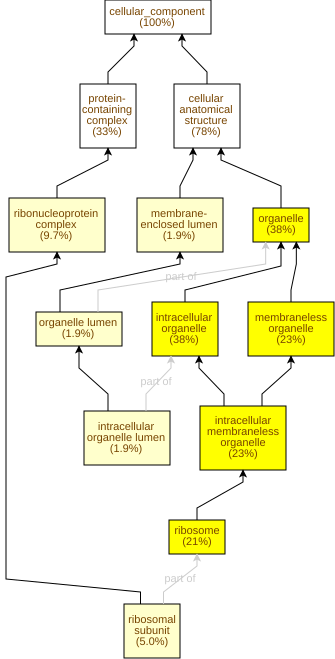

The file beside this chart, header and first rows:
GO Term	Study #	Study Freq.	Pop. Freq.	p-value	q-value	name	gene products
GO:0005840	53	21%	8.9%	1.63E-9	2.54E-7	ribosome	Cc03g04830,Cc01g10530,Cc04g11730,Cc04g06…
GO:0043229	99	38%	23%	6.09E-9	4.75E-7	intracellular organelle	Cc07g15410,Cc04g07910,Cc02g09110,Cc10g13…
GO:0043226	99	38%	23%	6.09E-9	4.75E-7	organelle	Cc07g15410,Cc04g07910,Cc02g09110,Cc10g13…
GO:0043228	59	23%	11%	1.37E-8	5.33E-7	membraneless organelle	Cc04g07910,Cc03g04830,Cc01g10530,Cc04g11…
GO:0043232	59	23%	11%	1.37E-8	5.33E-7	intracellular membraneless organelle	Cc04g07910,Cc03g04830,Cc01g10530,Cc04g11…
GO:1990904	25	9.7%	4.3%	7.15E-5	1.86E-3	ribonucleoprotein complex	Cc02g38850,Cc03g04830,Cc09g09470,Cc04g06…
GO:0031974	5	1.9%	0.26%	2.38E-4	5.3E-3	membrane-enclosed lumen	Cc04g04940,Cc04g09830,Cc05g12050,Cc01g01…
GO:0070013	5	1.9%	0.26%	2.38E-4	5.3E-3	intracellular organelle lumen	Cc04g04940,Cc04g09830,Cc05g12050,Cc01g01…
GO:0043233	5	1.9%	0.26%	2.38E-4	5.3E-3	organelle lumen	Cc04g04940,Cc04g09830,Cc05g12050,Cc01g01…
GO:0044391	13	5.0%	1.7%	3.51E-4	5.47E-3	ribosomal subunit	Cc03g07750,Cc02g38850,Cc11g07470,Cc03g04…
GO:0005758	3	1.2%	0.12%	1.64E-3	0.0232	mitochondrial intermembrane space	Cc04g09830,Cc05g12050,Cc01g01980
GO:0031970	3	1.2%	0.12%	1.64E-3	0.0232	organelle envelope lumen	Cc04g09830,Cc05g12050,Cc01g01980
GO:0005730	4	1.6%	0.29%	4.73E-3	0.0568	nucleolus	Cc02g20590,Cc01g20090,Cc04g07910,Cc05g12…
GO:0140534	6	2.3%	0.65%	4.78E-3	0.0568	endoplasmic reticulum protein-containing…	Cc02g24620,Cc01g10730,Cc01g00310,Cc05g15…
GO:0005783	6	2.3%	0.65%	4.78E-3	0.0568	endoplasmic reticulum	Cc04g05660,Cc05g10040,Cc11g17020,Cc02g34…
GO:0097255	2	0.78%	0.06%	5.75E-3	0.0568	R2TP complex	Cc07g19310,Cc07g07250
GO:0015935	5	1.9%	0.53%	9.15E-3	0.084	small ribosomal subunit	Cc06g11970,Cc03g04830,Cc02g04000,Cc02g04…
GO:0032991	84	33%	26%	9.69E-3	0.084	protein-containing complex	Cc09g03050,Cc07g14640,Cc03g04830,Cc02g13…
GO:0140513	29	11%	7.2%	9.87E-3	0.084	nuclear protein-containing complex	Cc05g02930,Cc07g19310,Cc07g07250,Cc06g03…
GO:0015934	8	3.1%	1.2%	0.0105	0.084	large ribosomal subunit	Cc03g07750,Cc02g38850,Cc11g07470,Cc01g21…
GO:0008250	2	0.78%	0.09%	0.0164	0.122	oligosaccharyltransferase complex	Cc01g18200,Cc08g03470
GO:0005685	2	0.78%	0.09%	0.0164	0.122	U1 snRNP	Cc09g03900,Cc01g20160
GO:0097346	4	1.6%	0.41%	0.0177	0.122	INO80-type complex	Cc10g02150,Cc07g19310,Cc07g07250,Cc02g30…
GO:0031011	4	1.6%	0.41%	0.0177	0.122	Ino80 complex	Cc10g02150,Cc07g19310,Cc07g07250,Cc02g30…
GO:0005741	3	1.2%	0.24%	0.0182	0.122	mitochondrial outer membrane	Cc10g05760,Cc01g15660,Cc04g15520
GO:0000123	5	1.9%	0.65%	0.0219	0.131	histone acetyltransferase complex	Cc07g00030,Cc05g02930,Cc07g19310,Cc07g07…
GO:0022625	4	1.6%	0.44%	0.0227	0.131	cytosolic large ribosomal subunit	Cc01g21100,Cc01g09540,Cc03g11560,Cc04g06…
GO:0070603	4	1.6%	0.47%	0.0285	0.159	SWI/SNF superfamily-type complex	Cc10g02150,Cc07g19310,Cc07g07250,Cc02g30…
GO:0031248	5	1.9%	0.74%	0.0367	0.197	protein acetyltransferase complex	Cc07g00030,Cc05g02930,Cc07g19310,Cc07g07…
GO:1990234	16	6.2%	3.9%	0.0397	0.206	transferase complex	Cc05g02930,Cc07g19310,Cc07g07250,Cc02g06…
GO:1902493	5	1.9%	0.77%	0.0427	0.215	acetyltransferase complex	Cc07g00030,Cc05g02930,Cc07g19310,Cc07g07…
GO:0043231	40	16%	12%	0.0438	0.215	intracellular membrane-bounded organelle	Cc07g15410,Cc02g09110,Cc10g13150,Cc06g03…
GO:0043227	40	16%	12%	0.0438	0.215	membrane-bounded organelle	Cc07g15410,Cc02g09110,Cc10g13150,Cc06g03…
GO:0005759	2	0.78%	0.15%	0.0493	0.226	mitochondrial matrix	Cc04g04940,Cc06g17880
GO:0035267	2	0.78%	0.15%	0.0493	0.226	NuA4 histone acetyltransferase complex	Cc07g19310,Cc07g07250
GO:1904949	4	1.6%	0.56%	0.0509	0.226	ATPase complex	Cc10g02150,Cc07g19310,Cc07g07250,Cc02g30…
GO:0070461	3	1.2%	0.35%	0.057	0.241	SAGA-type complex	Cc07g00030,Cc05g02930,Cc02g19640
GO:0030014	3	1.2%	0.38%	0.0701	0.288	CCR4-NOT complex	Cc04g16210,Cc06g08050,Cc06g15210
GO:0005669	3	1.2%	0.38%	0.0701	0.288	transcription factor TFIID complex	Cc07g04310,Cc05g02930,Cc06g04190
GO:0043189	2	0.78%	0.18%	0.0703	0.288	H4/H2A histone acetyltransferase complex	Cc07g19310,Cc07g07250
GO:1902562	2	0.78%	0.18%	0.0703	0.288	H4 histone acetyltransferase complex	Cc07g19310,Cc07g07250
GO:0098588	5	1.9%	0.88%	0.0725	0.288	bounding membrane of organelle	Cc07g15210,Cc10g05760,Cc01g15660,Cc07g15…
GO:0030289	1	0.39%	0.03%	0.0759	0.288	protein phosphatase 4 complex	Cc02g00390
GO:0035145	1	0.39%	0.03%	0.0759	0.288	exon-exon junction complex	Cc02g04830
GO:0070860	1	0.39%	0.03%	0.0759	0.288	RNA polymerase I core factor complex	Cc09g03970
GO:0044217	1	0.39%	0.03%	0.0759	0.288	other organism part	Cc05g10550
GO:0033643	1	0.39%	0.03%	0.0759	0.288	host cell part	Cc05g10550
GO:0009295	1	0.39%	0.03%	0.0759	0.288	nucleoid	Cc01g16130
GO:0042646	1	0.39%	0.03%	0.0759	0.288	plastid nucleoid	Cc01g16130
GO:0042644	1	0.39%	0.03%	0.0759	0.288	chloroplast nucleoid	Cc01g16130
GO:0018995	1	0.39%	0.03%	0.0759	0.288	host cellular component	Cc05g10550
GO:0031965	1	0.39%	0.03%	0.0759	0.288	nuclear membrane	Cc04g02700
GO:0008541	1	0.39%	0.03%	0.0759	0.288	proteasome regulatory particle, lid subc…	Cc04g12860
GO:0042720	1	0.39%	0.03%	0.0759	0.288	mitochondrial inner membrane peptidase c…	Cc06g17370
GO:0042025	1	0.39%	0.03%	0.0759	0.288	host cell nucleus	Cc05g10550
GO:0000120	1	0.39%	0.03%	0.0759	0.288	RNA polymerase I transcription regulator…	Cc09g03970
GO:0033646	1	0.39%	0.03%	0.0759	0.288	host intracellular part	Cc05g10550
GO:0033647	1	0.39%	0.03%	0.0759	0.288	host intracellular organelle	Cc05g10550
GO:0033648	1	0.39%	0.03%	0.0759	0.288	host intracellular membrane-bounded orga…	Cc05g10550
GO:0031966	5	1.9%	0.94%	0.0907	0.288	mitochondrial membrane	Cc08g10780,Cc10g05760,Cc01g15660,Cc08g10…
... 96 more rows
